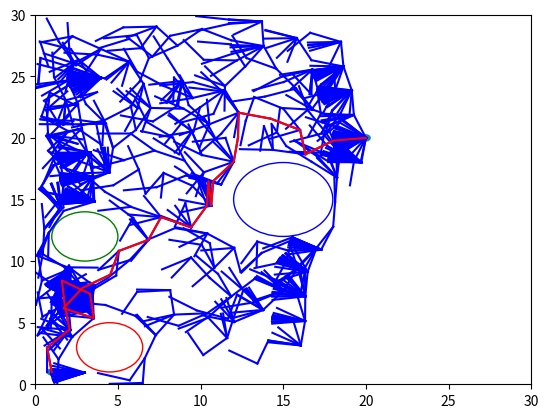

Python code for this plot:
import random 
import matplotlib.pyplot as plt 

# drawing the given surrounding  
p=plt.figure()

#obstacles
obs1=plt.Circle((4.5,3),2,color='r',fill=False)
obs2=plt.Circle((3,12),2,color='g',fill=False)
obs3=plt.Circle((15,15),3,color='b',fill=False)  

ax=plt.gca() 
ax.set_xlim((0,30))
ax.set_ylim((0,30)) 

ax.add_artist(obs1) 
ax.add_artist(obs2)
ax.add_artist(obs3)

# marking locations (1,1) and (20,20)
p1=plt.Circle((1,1),0.3)
p2=plt.Circle((20,20),0.3)
ax.add_artist(p1)
ax.add_artist(p2)  

# start and goal points
root_start=(1,1)
root_goal=(20,20)

nodes_start=[(1,1)]   # list of nodes in the tree from start 
nodes_goal=[(20,20)]  # list of nodes in the tree from goal 

obstacles_centres=[(4.5,3),(3,12),(15,15)]
obstacles_radii=[2,2,3]

parent_nodes_start=[] #list of parent nodes for tree from start
parent_nodes_goal=[]  #list of parent nodes for tree from goal 

delta=2

def nearest_node(point_x,point_y,nodes_list):
	#returns the nearest node from nodes_list to the point(pint_x,point_y) 
	min_dist=((nodes_list[0][0]-point_x)**2 + (nodes_list[0][1]-point_y)**2)**0.5  
	node=nodes_list[0]
	i=0
	for j in nodes_list:
		# when found a nearer node, update the variables
		dist=((j[0]-point_x)**2+(j[1]-point_y)**2)**0.5
		if min_dist>dist:
			min_dist=dist
			node=nodes_list[i]
		i+=1
	return node

def collision(node,new_point):
	#determines if a collision with obstacle happens in the line joining the node and new_point 
	slope=(new_point[1]-node[1])/(new_point[0]-node[0])
	t=0
	for j in range(len(obstacles_centres)):
		x0=obstacles_centres[j][0]
		y0=obstacles_centres[j][1]

		# coefficients of line joining the two points
		a=(node[1]-new_point[1])/(node[0]-new_point[0])
		b=-1
		c=new_point[1]-new_point[0]*((node[1]-new_point[1])/(node[0]-new_point[0]))
		# distance of line from center
		dist=abs(a*x0+b*y0+c)/(a**2+b**2)**0.5

		# if line is at a distance less than the radius of the particular obstacle there can be a collision 
		if dist<obstacles_radii[j]:
			#  coefficients of line joining center to the above line
			a=1/slope
			b=1
			c=-(y0+x0/slope)

			# check for whether the points are on the same side and also their distance
			if a*new_point[0]+b*new_point[1]+c<0 and a*node[0]+b*node[1]+c<0:
				if ((new_point[0]-obstacles_centres[j][0])**2+(new_point[1]-obstacles_centres[j][1])**2)**0.5<obstacles_radii[j]:
					t=1
				elif ((node[0]-obstacles_centres[j][0])**2+(node[1]-obstacles_centres[j][1])**2)**0.5<obstacles_radii[j]:
					t=1
			elif a*new_point[0]+b*new_point[1]+c>0 and a*node[0]+b*node[1]+c>0:
				if ((new_point[0]-obstacles_centres[j][0])**2+(new_point[1]-obstacles_centres[j][1])**2)**0.5<obstacles_radii[j]:
					t=1
				elif ((node[0]-obstacles_centres[j][0])**2+(node[1]-obstacles_centres[j][1])**2)**0.5<obstacles_radii[j]:
					t=1
			if t==1:
				break
	# t=1 says that collision is occuring 
	return t 

def node_new(node,point):   
	# determines the new node at a distance delta from a node already in tree and nearest to the random generated point     
	slope=(point[1]-node[1])/(point[0]-node[0])
	# new node can be found by using these 2 info : 
	# slope is same as of random point to nearest point
	# and that the distance has to be delta for the new point
	new_point=[0,0]
	new_point[0]=node[0]-((delta**2/(1+slope**2)))**0.5
	if new_point[0]<0:
		new_point[0]=node[0]+((delta**2/(1+slope**2)))**0.5
	if new_point[0]>30:
		new_point[0]=-1
	new_point[1]=node[1]-slope*(node[0]-new_point[0])

	# conditions for collision and whether coordinate is going out of the frame
	if new_point[1]<0 or new_point[1]>30:
		new_point[1]=-1
	if new_point[0]!=-1 and new_point[1]!=-1:
		t=collision(node,new_point)
		if t==1:
			new_point=[-1,-1]
		
		p=0
		for m in range(len(obstacles_centres)):
			if obstacles_centres[m][0]-obstacles_radii[m]<new_point[0]<obstacles_centres[m][0]+obstacles_radii[m]:
				if obstacles_centres[m][1]-obstacles_radii[m]<new_point[1]<obstacles_centres[m][1]+obstacles_radii[m]:
					p=1     
		if p==1: 
			new_point[0]=-1

	return new_point

for i in range(1000):
	# find a random coordinated in the xy plane
	x_rand=random.random()*30  
	y_rand=random.random()*30

	#find the nearest node to the random coordinates found for both start and goal trees 
	node_s=nearest_node(x_rand,y_rand,nodes_start)
	node_g=nearest_node(x_rand,y_rand,nodes_goal)

	#find the new node for both trees
	rand=(x_rand,y_rand)
	new_node_of_s=node_new(node_s,rand)
	new_node_of_g=node_new(node_g,rand)

	# see if valid new_node is found or not  
	if new_node_of_s[0]!=-1 and new_node_of_s[1]!=-1:
		nodes_start.append(new_node_of_s)
		parent_nodes_start.append(node_s)
		plt.plot([node_s[0],new_node_of_s[0]],[node_s[1],new_node_of_s[1]],color='b')

	if new_node_of_g[0]!=-1 and new_node_of_g[1]!=-1:
		nodes_goal.append(new_node_of_g) 
		parent_nodes_goal.append(node_g) 
		plt.plot([node_g[0],new_node_of_g[0]],[node_g[1],new_node_of_g[1]],color='b') 

# connect the two trees
# from all the nodes of the trees whose linkage do not lead to collision find the nearest pair of nodes      
dist=-1
a=-1
b=-1
for i in range(len(nodes_start)):
	for j in range(len(nodes_goal)): 
		if (collision(nodes_start[i],nodes_goal[j]))==0:   
			d=((nodes_goal[j][0]-nodes_start[i][0])**2+(nodes_goal[j][1]-nodes_start[i][1])**2)**0.5  
			if dist==-1:
				dist=d 
				a=i
				b=j
			else:
				if d<dist:
					dist=d
					a=i 
					b=j 

#connecting the trees
nodes_goal.append(nodes_start[a])
nodes_start.append(nodes_goal[b])

parent_nodes_goal.append(nodes_goal[b])
parent_nodes_start.append(nodes_start[a])

print(nodes_goal[b], nodes_start[a])  

# path from the node in start tree (which gets connected to goal tree) to the start coordinates
curr=nodes_start[a]
c=0
l_start=[curr]
while(c==0):
	curr=parent_nodes_start[nodes_start.index(curr)-1] 
	l_start.append(curr)	
	if curr==root_start:
		c=1
 
#path from the node in goal tree (which gets connected to start tree) to the goal (20,20) 
curr=nodes_goal[b]
c=0
l_goal=[curr]
while(c==0):
	curr=parent_nodes_goal[nodes_goal.index(curr)-1]   
	l_goal.append(curr)
	if curr==root_goal:  
		c=1

# reversing l_start and combining with list l_goal gives the determined path
l_start.reverse()
print(l_start+l_goal)

x=[]
y=[]
l=l_start+l_goal 

# storing the lists for coordinates for plotting 
for j in range(len(l)): 
	x.append(l[j][0])
	y.append(l[j][1])

plt.plot(x,y,color='r')  
# figure will get saved 
p.savefig('figure1.png') 